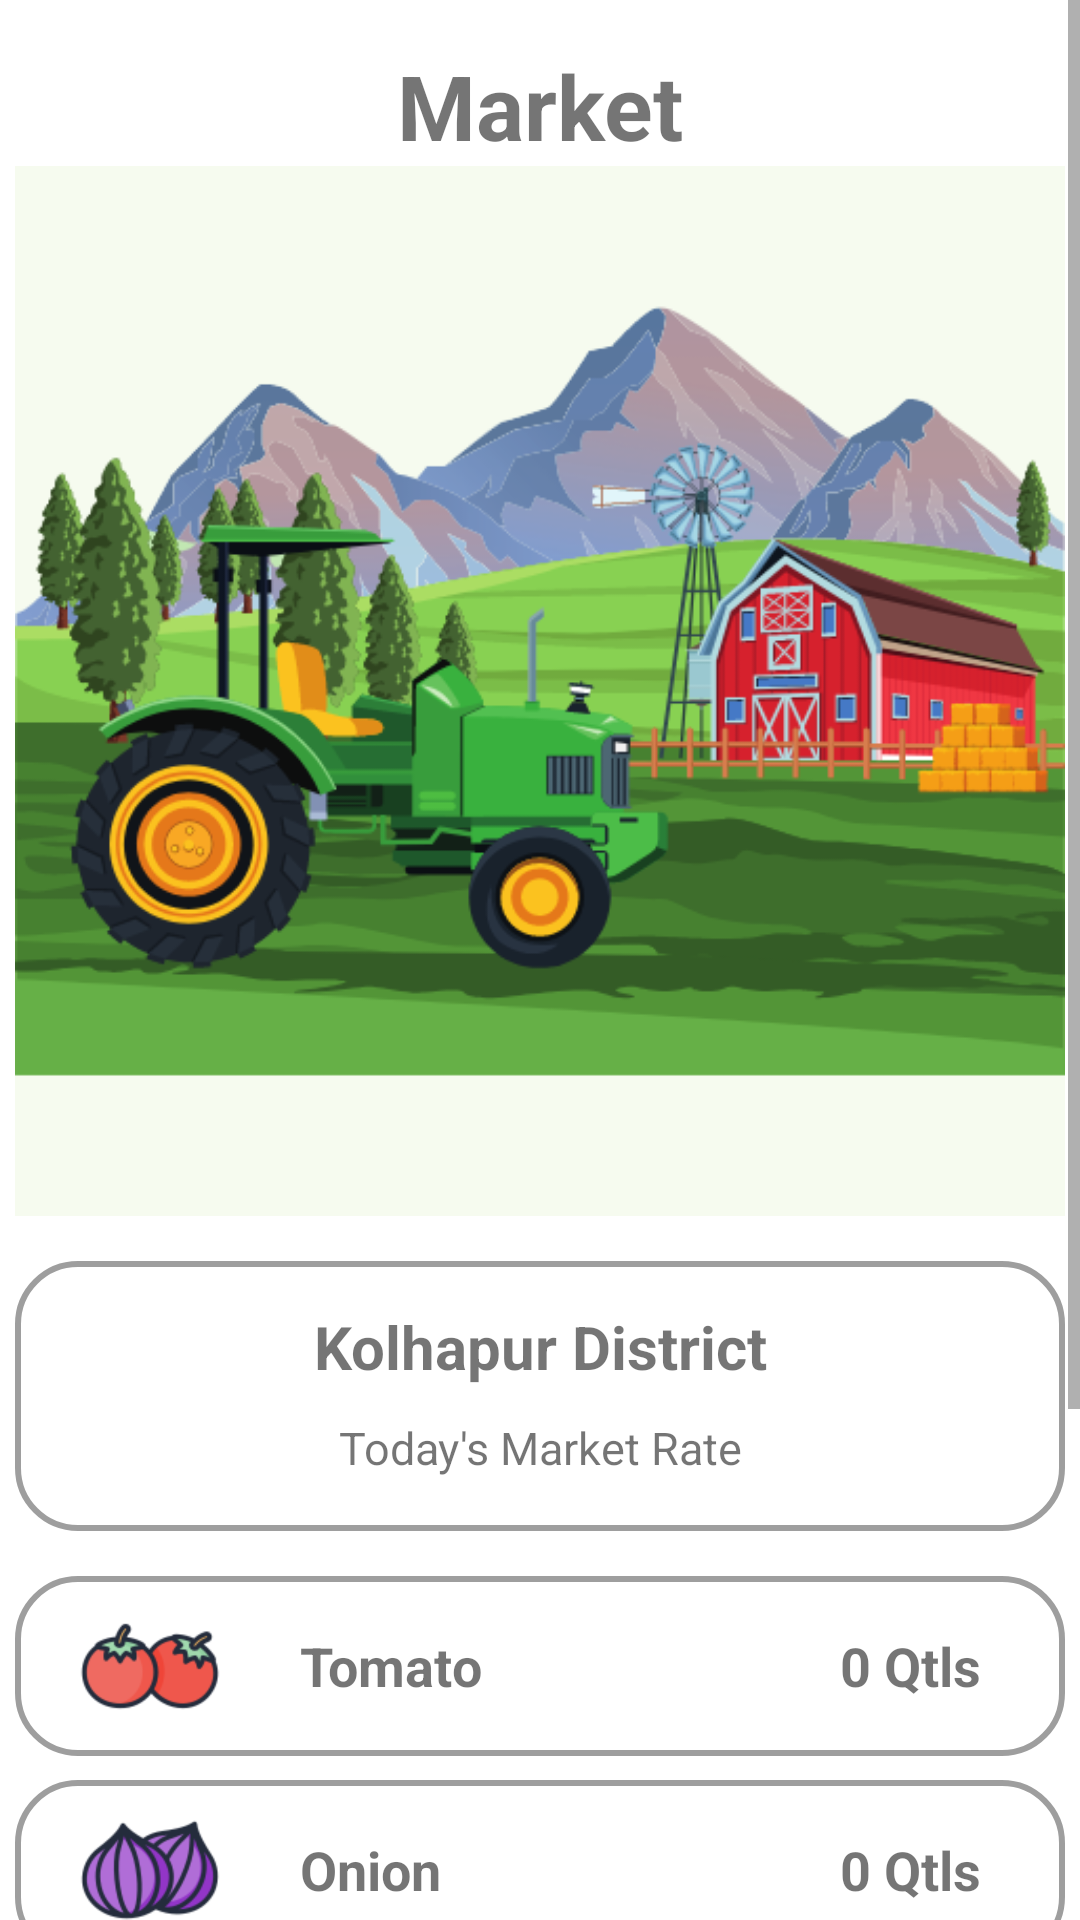

Layout XML and referenced resources for this Android screen:
<!-- AndroidManifest.xml: application theme Theme.FarmHelp -->
<!-- res/layout/activity_market.xml -->
<?xml version="1.0" encoding="utf-8"?>
<LinearLayout xmlns:android="http://schemas.android.com/apk/res/android"
    xmlns:app="http://schemas.android.com/apk/res-auto"
    xmlns:tools="http://schemas.android.com/tools"
    android:layout_width="match_parent"
    android:layout_height="match_parent"
    tools:context=".MainActivity"
    android:orientation="vertical">

    <ScrollView
        android:layout_width="match_parent"
        android:layout_height="wrap_content">
        <LinearLayout
            android:layout_width="match_parent"
            android:layout_height="match_parent"
            android:orientation="vertical">
    <LinearLayout
        android:layout_width="match_parent"
        android:layout_height="wrap_content"
        android:orientation="vertical">


        <TextView
            android:layout_width="match_parent"
            android:layout_height="wrap_content"
            android:gravity="center"
            android:text="Market"
            android:textSize="30dp"
            android:textStyle="bold"
            android:layout_marginTop="15dp">

        </TextView>

        <ImageView
            android:layout_width="wrap_content"
            android:layout_height="350dp"
            android:src="@drawable/city4"
            android:layout_marginBottom="15dp"/>

    </LinearLayout>

            <LinearLayout
                android:layout_width="350dp"
                android:layout_height="90dp"
                android:layout_gravity="center"
                android:background="@drawable/marketborder"
                android:orientation="vertical">

                <TextView
                    android:layout_width="match_parent"
                    android:layout_height="wrap_content"
                    android:gravity="center"
                    android:text="Kolhapur District"
                    android:textSize="20sp"
                    android:textStyle="bold"
                    android:layout_marginTop="15dp"/>

                <TextView
                    android:layout_width="match_parent"
                    android:layout_height="wrap_content"
                    android:layout_marginTop="10dp"
                    android:gravity="center"
                    android:text="Today's Market Rate"
                    android:textSize="15sp"
                    android:layout_marginBottom="15dp"/>


            </LinearLayout>

            <LinearLayout
                android:layout_width="350dp"
                android:layout_height="60dp"
                android:layout_marginTop="15dp"
                android:background="@drawable/marketborder"
                android:orientation="horizontal"
                android:layout_gravity="center">

                <ImageView
                    android:layout_width="50dp"
                    android:layout_height="50dp"
                    android:layout_marginStart="20dp"
                    android:src="@drawable/tomato"
                    android:layout_gravity="center_vertical"/>

                <TextView
                    android:layout_width="100dp"
                    android:layout_height="wrap_content"
                    android:layout_marginStart="25dp"
                    android:layout_gravity="center_vertical"
                    android:text="Tomato"
                    android:textSize="18sp"
                    android:textStyle="bold" />

                <TextView
                    android:layout_width="wrap_content"
                    android:layout_height="wrap_content"
                    android:layout_marginStart="80dp"
                    android:layout_gravity="center_vertical"
                    android:text="0 Qtls"
                    android:textSize="18sp"
                    android:textStyle="bold"
                    android:id="@+id/tomato_data"/>

            </LinearLayout>

        <LinearLayout
            android:layout_width="350dp"
            android:layout_height="60dp"
            android:layout_marginTop="8dp"
            android:background="@drawable/marketborder"
            android:orientation="horizontal"
            android:layout_gravity="center">

        <ImageView
            android:layout_width="50dp"
            android:layout_height="50dp"
            android:layout_marginStart="20dp"
            android:src="@drawable/onion"
            android:layout_gravity="center_vertical"/>

        <TextView
            android:layout_width="100dp"
            android:layout_height="wrap_content"
            android:layout_marginStart="25dp"
            android:layout_gravity="center_vertical"
            android:text="Onion"
            android:textSize="18sp"
            android:textStyle="bold" />

        <TextView
            android:layout_width="wrap_content"
            android:layout_height="wrap_content"
            android:layout_marginStart="80dp"
            android:layout_gravity="center_vertical"
            android:text="0 Qtls"
            android:textSize="18sp"
            android:textStyle="bold"
            android:id="@+id/onion_data"/>

    </LinearLayout>

    <LinearLayout
        android:layout_width="350dp"
        android:layout_height="60dp"
        android:layout_marginTop="8dp"
        android:background="@drawable/marketborder"
        android:orientation="horizontal"
        android:layout_gravity="center">

        <ImageView
            android:layout_width="50dp"
            android:layout_height="50dp"
            android:layout_marginStart="20dp"
            android:src="@drawable/potato"
            android:layout_gravity="center_vertical"/>

        <TextView
            android:layout_width="100dp"
            android:layout_height="wrap_content"
            android:layout_marginStart="25dp"
            android:layout_gravity="center_vertical"
            android:text="Potato"
            android:textSize="18sp"
            android:textStyle="bold" />

        <TextView
            android:layout_width="wrap_content"
            android:layout_height="wrap_content"
            android:layout_marginStart="80dp"
            android:gravity="center"
            android:text="0 Qtls"
            android:textSize="18sp"
            android:textStyle="bold"
            android:layout_gravity="center_vertical"
            android:id="@+id/potato_data"/>

    </LinearLayout>

    <LinearLayout
        android:layout_width="350dp"
        android:layout_height="60dp"
        android:layout_marginTop="8dp"
        android:background="@drawable/marketborder"
        android:orientation="horizontal"
        android:layout_gravity="center">

        <ImageView
            android:layout_width="50dp"
            android:layout_height="50dp"
            android:layout_marginStart="20dp"
            android:src="@drawable/corn"
            android:layout_gravity="center_vertical"/>

        <TextView
            android:layout_width="100dp"
            android:layout_height="wrap_content"
            android:layout_marginStart="25dp"
            android:text="Corn"
            android:textSize="18sp"
            android:textStyle="bold"
            android:layout_gravity="center_vertical">

        </TextView>

        <TextView
            android:layout_width="wrap_content"
            android:layout_height="wrap_content"
            android:layout_marginStart="80dp"
            android:text="0 Qtls"
            android:textSize="18sp"
            android:textStyle="bold"
            android:layout_gravity="center_vertical"
            android:id="@+id/corn_data">

        </TextView>

    </LinearLayout>

    <LinearLayout
        android:layout_width="350dp"
        android:layout_height="60dp"
        android:layout_marginTop="8dp"
        android:background="@drawable/marketborder"
        android:orientation="horizontal"
        android:layout_marginBottom="15dp"
        android:layout_gravity="center">

        <ImageView
            android:layout_width="50dp"
            android:layout_height="50dp"
            android:layout_marginStart="20dp"
            android:src="@drawable/all_veg"
            android:layout_gravity="center_vertical"/>

        <TextView
            android:layout_width="150dp"
            android:layout_height="wrap_content"
            android:layout_marginStart="25dp"
            android:layout_gravity="center_vertical"
            android:text="Comming Soon"
            android:textSize="18sp"
            android:textStyle="bold">

        </TextView>

        <TextView
            android:layout_width="wrap_content"
            android:layout_height="wrap_content"
            android:layout_marginStart="20dp"
            android:gravity="center"
            android:text="more...."
            android:textSize="18sp"
            android:layout_gravity="center_vertical"
            android:textStyle="bold" />

    </LinearLayout>

        </LinearLayout>
    </ScrollView>
</LinearLayout>
<!-- resources referenced by this layout -->
<resources>
  <!-- drawable all_veg: jpeg bitmap (drawable, 6266 bytes) -->
  <!-- drawable city4: png bitmap (drawable, 116071 bytes) -->
  <!-- drawable corn: jpeg bitmap (drawable, 6717 bytes) -->
  <!-- drawable marketborder (drawable) -->
  <?xml version="1.0" encoding="utf-8"?>
  <shape xmlns:android="http://schemas.android.com/apk/res/android"
      android:shape="rectangle">
      <corners android:radius="20dp"></corners>
      <stroke
          android:color="@color/material_on_background_disabled"
          android:width="2dp"></stroke>
  </shape>
  <!-- drawable onion: png bitmap (drawable, 7490 bytes) -->
  <!-- drawable potato: png bitmap (drawable, 5114 bytes) -->
  <!-- drawable tomato: png bitmap (drawable, 5442 bytes) -->
  <style name="Theme.FarmHelp" parent="Theme.MaterialComponents.DayNight.NoActionBar">
          
          <item name="colorPrimary">@color/purple_500</item>
          <item name="colorPrimaryVariant">@color/purple_700</item>
          <item name="colorOnPrimary">@color/white</item>
          
          <item name="colorSecondary">@color/teal_200</item>
          <item name="colorSecondaryVariant">@color/teal_700</item>
          <item name="colorOnSecondary">@color/black</item>
          
          <item name="android:statusBarColor" tools:targetApi="l">?attr/colorPrimaryVariant</item>
          
      </style>
  <color name="purple_500">#FF6200EE</color>
  <color name="purple_700">#FF3700B3</color>
  <color name="white">#FFFFFFFF</color>
  <color name="teal_200">#FF03DAC5</color>
  <color name="teal_700">#FF018786</color>
  <color name="black">#FF000000</color>
</resources>
